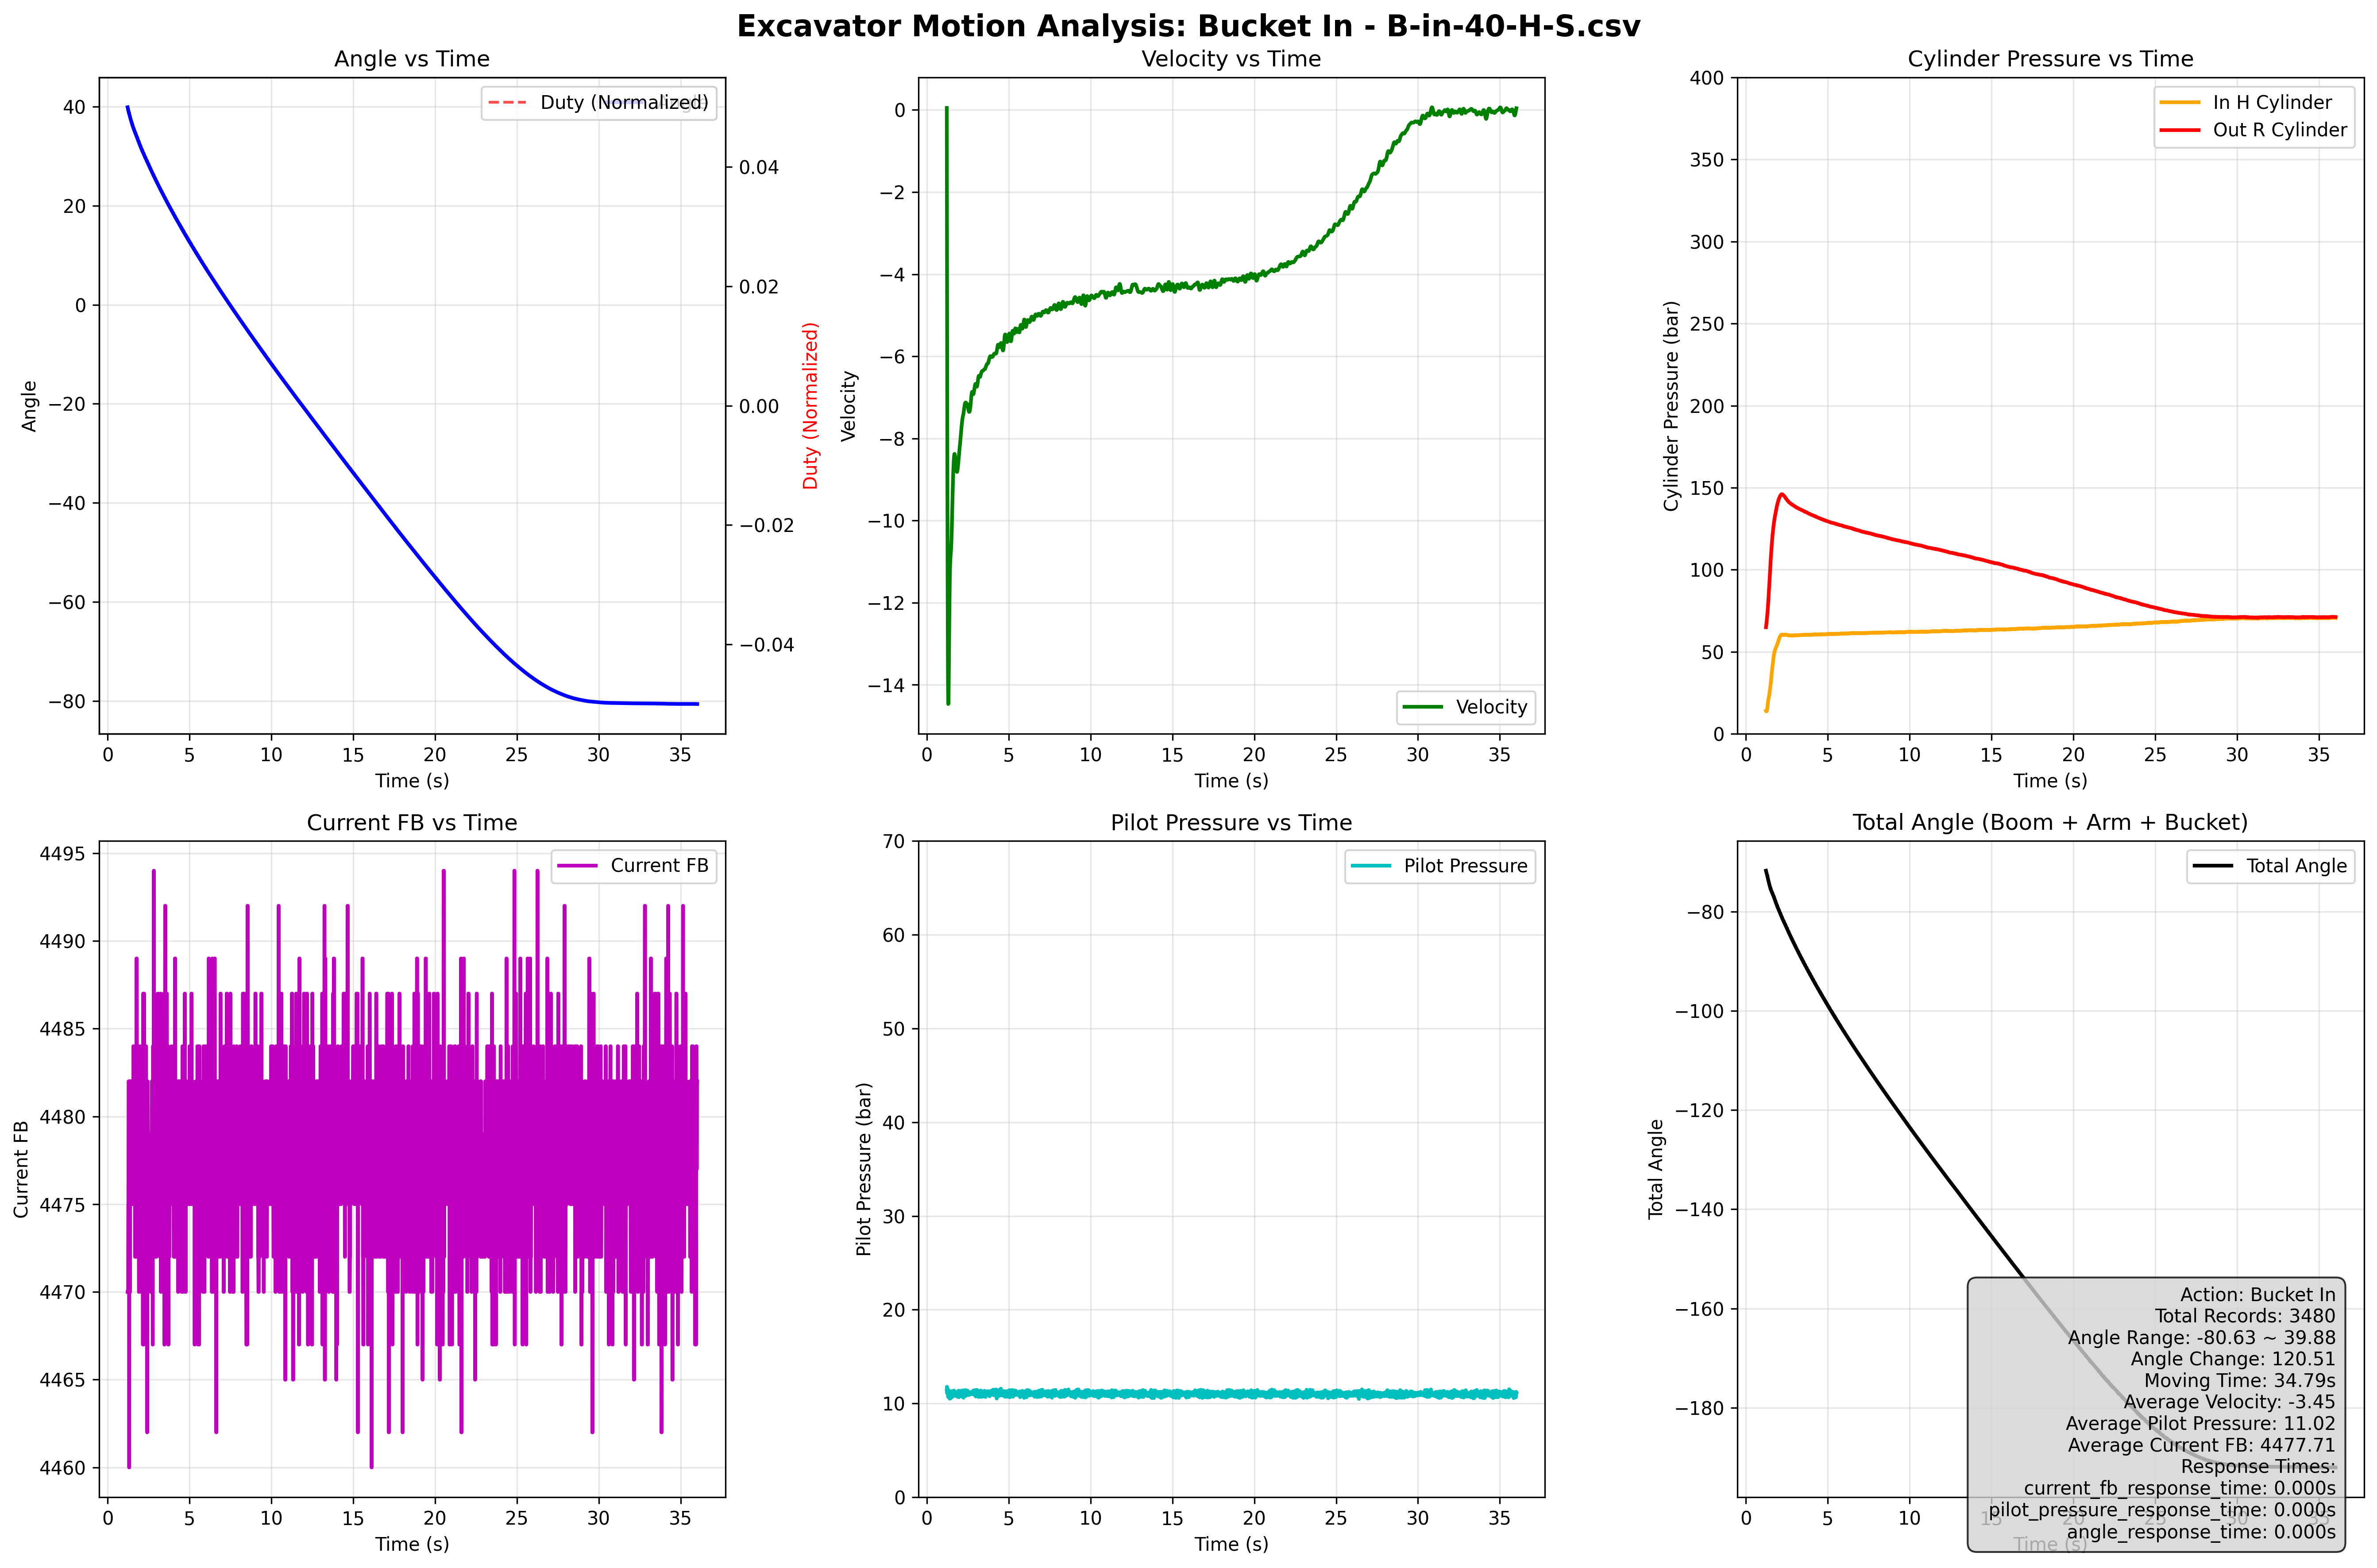

The file beside this chart, header and first rows:
descriptions, General, User, minsu
, General, DateTime, 2025-09-03 오전 9:41:33
, General, Origin, Software revision: Application_001.sdf, …
, General, Description, 
, Recording, StartCondition, None (Immediate Recording)
, Recording, StopCondition, None
, Measurement, XAxisOffset, 0
, Measurement, Length, 37
, Measurement, StartTimestamp, 2134
, Measurement, StopTimestamp, 2171
, MDF, Department, 
, MDF, Project, 
, MDF, MeasurementObject, 
trace_size, 3701
trace_types, 5, 4, 4, 4, 4, 4, 4, 4, 4, 4, 4, 4, 4, 18, 18, 18, 18, 18, 18, 4, 4, 4, 4
trace_names, , In1, In1, In1, In1, In1, In1, Arm_in_duty, Arm_out_duty, Bkt_in_duty, Bkt_out_duty, Boom_dn_duty, Boom_up_duty, In1, In1, In1, In1, In1, In1, In1, In1, In1, In1
trace_units, , , , , , , , , , , , , , , , , , , , , , , 
devices, Platform, Platform, Platform, Platform, Platform, Platform, Platform, Platform, Platform, Platform, Platform, Platform, Platform, Platform, Platform, Platform, Platform, Platform, Platform, Platform, Platform, Platform, Platform
raster, 10ms Additional, 10ms Additional, 10ms Additional, 10ms Additional, 10ms Additional, 10ms Additional, 10ms Additional, 10ms Additional, 10ms Additional, 10ms Additional, 10ms Additional, 10ms Additional, 10ms Additional, 10ms Additional, 10ms Additional, 10ms Additional, 10ms Additional, 10ms Additional, 10ms Additional, 10ms Additional, 10ms Additional, 10ms Additional, 10ms Additional
description, , , , , , , , , , , , , , , , , , , , , , , 
displayidentifier, , , , , , , , , , , , , , , , , , , , , , , 
path, , Model Root/Cylinder pressure(22.03.23)/A…, Model Root/Cylinder pressure(22.03.23)/A…, Model Root/Cylinder pressure(22.03.23)/B…, Model Root/Cylinder pressure(22.03.23)/B…, Model Root/Cylinder pressure(22.03.23)/B…, Model Root/Cylinder pressure(22.03.23)/B…, Model Root/Danfoss Siganl (22.03.23), Model Root/Danfoss Siganl (22.03.23), Model Root/Danfoss Siganl (22.03.23), Model Root/Danfoss Siganl (22.03.23), Model Root/Danfoss Siganl (22.03.23), Model Root/Danfoss Siganl (22.03.23), Model Root/Danfoss Siganl (22.03.23)/Arm…, Model Root/Danfoss Siganl (22.03.23)/Arm…, Model Root/Danfoss Siganl (22.03.23)/Bkt…, Model Root/Danfoss Siganl (22.03.23)/Bkt…, Model Root/Danfoss Siganl (22.03.23)/Boo…, Model Root/Danfoss Siganl (22.03.23)/Boo…, Model Root/ERRP pressure(22.03.23)/Arm_I…, Model Root/ERRP pressure(22.03.23)/Arm_O…, Model Root/ERRP pressure(22.03.23)/Bkt_I…, Model Root/ERRP pressure(22.03.23)/Bkt_O…
flags, , 2, 2, 2, 2, 2, 2, 2, 2, 2, 2, 2, 2, 2, 2, 2, 2, 2, 2, 2, 2, 2, 2
min, , -1.797693135e+308, -1.797693135e+308, -1.797693135e+308, -1.797693135e+308, -1.797693135e+308, -1.797693135e+308, -1.797693135e+308, -1.797693135e+308, -1.797693135e+308, -1.797693135e+308, -1.797693135e+308, -1.797693135e+308, 0, 0, 0, 0, 0, 0, -1.797693135e+308, -1.797693135e+308, -1.797693135e+308, -1.797693135e+308
max, , 1.797693135e+308, 1.797693135e+308, 1.797693135e+308, 1.797693135e+308, 1.797693135e+308, 1.797693135e+308, 1.797693135e+308, 1.797693135e+308, 1.797693135e+308, 1.797693135e+308, 1.797693135e+308, 1.797693135e+308, 4294967295, 4294967295, 4294967295, 4294967295, 4294967295, 4294967295, 1.797693135e+308, 1.797693135e+308, 1.797693135e+308, 1.797693135e+308
minWeak, , -1.797693135e+308, -1.797693135e+308, -1.797693135e+308, -1.797693135e+308, -1.797693135e+308, -1.797693135e+308, -1.797693135e+308, -1.797693135e+308, -1.797693135e+308, -1.797693135e+308, -1.797693135e+308, -1.797693135e+308, 0, 0, 0, 0, 0, 0, -1.797693135e+308, -1.797693135e+308, -1.797693135e+308, -1.797693135e+308
maxWeak, , 1.797693135e+308, 1.797693135e+308, 1.797693135e+308, 1.797693135e+308, 1.797693135e+308, 1.797693135e+308, 1.797693135e+308, 1.797693135e+308, 1.797693135e+308, 1.797693135e+308, 1.797693135e+308, 1.797693135e+308, 4294967295, 4294967295, 4294967295, 4294967295, 4294967295, 4294967295, 1.797693135e+308, 1.797693135e+308, 1.797693135e+308, 1.797693135e+308
trace_values, 0, 31.76, 38.92, 3.619, 65.46, 10.71, 109.3, 0, 0, 0, 0, 0, 0, 2, 7, 4, 4, 4, 2, -0.009918, 0.0206, 0.2342, -0.235
, 0.01003, 31.77, 38.95, 3.647, 65.48, 10.73, 109.3, 0, 0, 0, 0, 0, 0, 4, 7, 0, 4, 2, 2, 0.3067, -0.1511, 0.08163, -0.1625
, 0.02001, 31.77, 38.95, 3.613, 65.44, 10.69, 109.3, 0, 0, 0, 0, 0, 0, 4, 7, 0, 4, 2, 2, 0.03967, 0.1503, 0.2037, -0.1968
, 0.03001, 31.78, 38.96, 3.612, 65.44, 10.69, 109.3, 0, 0, 0, 0, 0, 0, 4, 7, 0, 4, 2, 2, -0.006104, 0.1122, 0.1083, -0.2274
, 0.04001, 31.8, 38.97, 3.645, 65.45, 10.71, 109.3, 0, 0, 0, 0, 0, 0, 2, 0, 4, 2, 7, 2, 0.4402, 0.2228, -0.03662, -0.296
, 0.05, 31.73, 38.89, 3.649, 65.51, 10.76, 109.3, 0, 0, 0, 0, 0, 0, 2, 0, 4, 2, 7, 2, 0.2495, 0.1961, 0.2838, -0.3265
, 0.06001, 31.72, 38.88, 3.658, 65.5, 10.76, 109.3, 0, 0, 0, 0, 0, 0, 0, 0, 2, 0, 0, 4, -0.2731, 0.1389, -0.08621, -0.1625
, 0.07001, 31.69, 38.86, 3.642, 65.47, 10.75, 109.3, 0, 0, 0, 0, 0, 0, 0, 0, 2, 0, 0, 4, -0.07477, 0.05493, 0.06256, -0.1129
, 0.08001, 31.71, 38.87, 3.63, 65.46, 10.74, 109.3, 0, 0, 0, 0, 0, 0, 0, 0, 2, 0, 0, 4, 0.3181, -0.1091, 0.2342, -0.1892
, 0.09, 31.71, 38.9, 3.644, 65.47, 10.73, 109.3, 0, 0, 0, 0, 0, 0, 2, 4, 0, 2, 0, 0, -0.07477, -0.009918, -0.09766, -0.1968
, 0.1, 31.72, 38.9, 3.639, 65.49, 10.73, 109.3, 0, 0, 0, 0, 0, 0, 2, 4, 0, 2, 0, 0, 0.05112, -0.009918, 0.1045, -0.07477
, 0.11, 31.72, 38.87, 3.612, 65.45, 10.73, 109.3, 0, 0, 0, 0, 0, 0, 2, 4, 2, 0, 0, 0, 0.547, -0.03662, 0.2762, -0.04425
, 0.12, 31.69, 38.81, 3.57, 65.41, 10.68, 109.3, 0, 0, 0, 0, 0, 0, 2, 4, 2, 0, 0, 0, 0.1045, -0.06714, -0.1968, -0.05569
, 0.13, 31.7, 38.83, 3.565, 65.4, 10.67, 109.2, 0, 0, 0, 0, 0, 0, 2, 4, 2, 2, 2, 0, -0.3227, 0.2495, -0.0824, -0.06332
, 0.14, 31.73, 38.86, 3.553, 65.39, 10.66, 109.3, 0, 0, 0, 0, 0, 0, 2, 4, 2, 2, 2, 0, -0.006104, 0.1274, 0.1274, -0.09384
, 0.15, 31.73, 38.88, 3.57, 65.38, 10.66, 109.3, 0, 0, 0, 0, 0, 0, 2, 4, 2, 2, 2, 0, 0.2953, 0.2037, -0.1205, 0.06256
, 0.16, 31.75, 38.88, 3.561, 65.38, 10.67, 109.3, 0, 0, 0, 0, 0, 0, 2, 4, 2, 4, 4, 0, 0.04349, 0.08545, 0.1274, 0.04349
, 0.17, 31.73, 38.86, 3.554, 65.39, 10.68, 109.3, 0, 0, 0, 0, 0, 0, 2, 4, 2, 4, 4, 0, 0.09308, 0.02441, 0.177, 0.09689
, 0.18, 31.74, 38.86, 3.567, 65.39, 10.68, 109.3, 0, 0, 0, 0, 0, 0, 0, 0, 0, 4, 4, 2, 0.4974, 0.001526, -0.2235, 0.001526
, 0.19, 31.73, 38.86, 3.589, 65.41, 10.71, 109.3, 0, 0, 0, 0, 0, 0, 0, 0, 0, 4, 4, 2, 0.2419, -0.1701, 0.1884, 0.005341
, 0.2, 31.75, 38.89, 3.607, 65.41, 10.71, 109.3, 0, 0, 0, 0, 0, 0, 0, 0, 0, 4, 4, 2, -0.4677, -0.05951, 0.2304, 0.09308
, 0.21, 31.75, 38.87, 3.623, 65.41, 10.72, 109.3, 0, 0, 0, 0, 0, 0, 7, 0, 2, 2, 4, 2, -0.05569, -0.05188, -0.04425, 0.177
, 0.22, 31.75, 38.88, 3.648, 65.42, 10.73, 109.3, 0, 0, 0, 0, 0, 0, 7, 0, 2, 2, 4, 2, 0.2762, 0.03967, 0.2457, 0.1122
, 0.23, 31.77, 38.89, 3.659, 65.43, 10.73, 109.3, 0, 0, 0, 0, 0, 0, 0, 4, 2, 4, 0, 4, -0.04044, 0.1465, 0.2647, 0.1236
, 0.24, 31.77, 38.89, 3.664, 65.45, 10.75, 109.3, 0, 0, 0, 0, 0, 0, 0, 4, 2, 4, 0, 4, 0.04349, 0.425, -0.2388, 0.07019
, 0.25, 31.79, 38.88, 3.658, 65.47, 10.77, 109.3, 0, 0, 0, 0, 0, 0, 0, 2, 2, 2, 7, 2, 0.5699, 0.1846, 0.2037, -0.01755
, 0.26, 31.79, 38.9, 3.66, 65.46, 10.77, 109.3, 0, 0, 0, 0, 0, 0, 0, 2, 2, 2, 7, 2, 0.2991, 0.2876, 0.2037, 0.01297
, 0.27, 31.81, 38.92, 3.671, 65.46, 10.78, 109.3, 0, 0, 0, 0, 0, 0, 0, 2, 2, 2, 7, 2, -0.3647, -0.02136, -0.1015, 0.001526
, 0.28, 31.84, 38.96, 3.698, 65.5, 10.81, 109.4, 0, 0, 0, 0, 0, 0, 0, 2, 2, 0, 0, 0, -0.02518, 0.1389, 0.3181, -0.07858
, 0.29, 31.82, 38.94, 3.669, 65.47, 10.77, 109.3, 0, 0, 0, 0, 0, 0, 0, 2, 2, 0, 0, 0, 0.219, -0.07477, 0.09308, -0.05569
, 0.3, 31.77, 38.94, 3.665, 65.46, 10.74, 109.3, 0, 0, 0, 0, 0, 0, 4, 4, 2, 4, 4, 2, -0.06714, -0.1587, -0.2121, -0.01755
, 0.31, 31.81, 38.91, 3.651, 65.44, 10.67, 109.2, 0, 0, 0, 0, 0, 0, 4, 4, 2, 4, 4, 2, 0.005341, -0.05951, 0.2571, -0.235
, 0.32, 31.81, 38.91, 3.663, 65.45, 10.68, 109.2, 0, 0, 0, 0, 0, 0, 4, 4, 2, 4, 4, 2, 0.4364, -0.1053, 0.01297, -0.2121
, 0.33, 31.8, 38.91, 3.637, 65.43, 10.66, 109.2, 0, 0, 0, 0, 0, 0, 4, 2, 2, 4, 4, 2, 0.06256, 0.177, -0.2884, -0.1282
... 3,667 more rows
